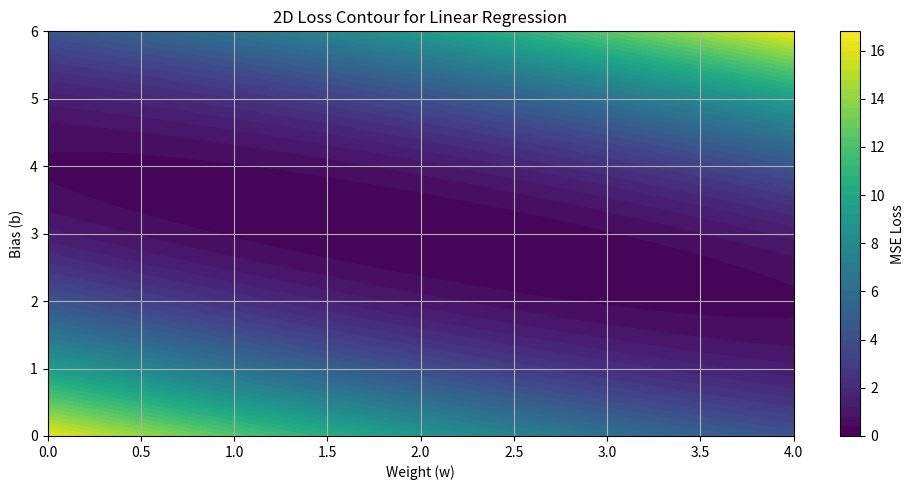
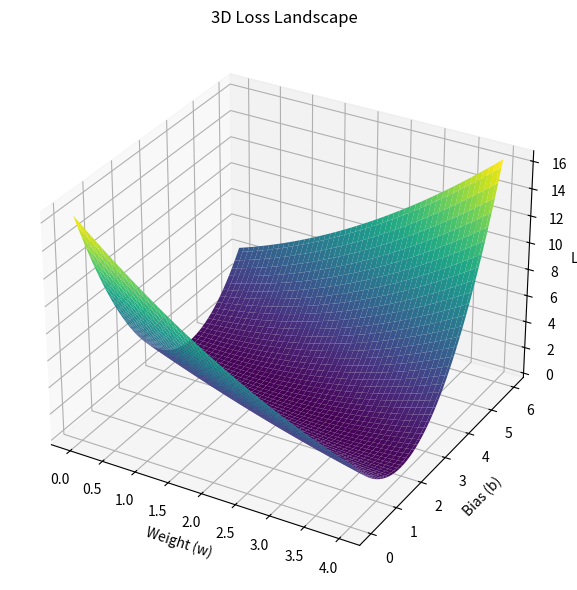

The matplotlib source for these figures, in order:
import numpy as np
import matplotlib.pyplot as plt
# Toy-data
np.random.seed(42)
X = np.linspace(0, 1, 100).reshape(-1, 1)
true_w, true_b = 2, 3
y = true_w * X + true_b + np.random.normal(0, 0.1, size=X.shape)
#Loss
w_range = np.linspace(0, 4, 100)
b_range = np.linspace(0, 6, 100)
W, B = np.meshgrid(w_range, b_range)
Loss = np.zeros_like(W)
#MSE loss
for i in range(W.shape[0]):
    for j in range(W.shape[1]):
        y_pred = W[i, j] * X + B[i, j]
        loss = np.mean((y - y_pred)**2)
        Loss[i, j] = loss
#plot
plt.figure(figsize=(10, 5))
plt.contourf(W, B, Loss, levels=50, cmap="viridis")
plt.colorbar(label="MSE Loss")
plt.xlabel("Weight (w)")
plt.ylabel("Bias (b)")
plt.title("2D Loss Contour for Linear Regression")
plt.grid(True)
plt.tight_layout()
plt.show()

#3D plot
fig = plt.figure(figsize=(10, 6))
ax = fig.add_subplot(111, projection="3d")
ax.plot_surface(W, B, Loss, cmap="viridis", edgecolor="none")
ax.set_xlabel("Weight (w)")
ax.set_ylabel("Bias (b)")
ax.set_zlabel("Loss")
ax.set_title("3D Loss Landscape")
plt.tight_layout()
plt.show()